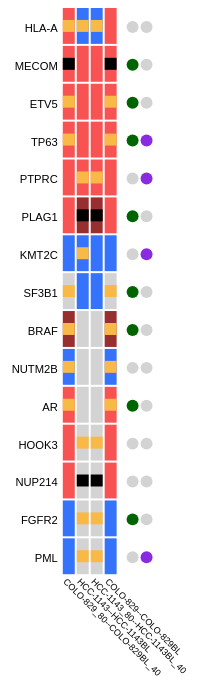
D3 v5 page, settled after 480 driven frames (8 s of simulated time); the page loaded 2 data file(s).


        var chartDiv = document.getElementById("chart");
        var width = chartDiv.clientWidth -20;
        var height = chartDiv.clientHeight -20;

        var x = d3.scaleLinear().range([0,width]).domain([0,1000])
        var y = d3.scaleLinear().range([0,height-150]).domain([0,1000])
        var scale = d3.scaleLinear().range([0,height]).domain([0,1000])
        
        var attr = ['HIGH','MODERATE','HIGH AMP','AMP','DEL','DEEP DEL']
        var attrColors = ['black','#f8b946','#982f2f','#f85252','#3573fd','#00308b']
        var colorScale = d3.scaleOrdinal().range(attrColors).domain(attr)
        
        var ampColorScale = d3.scaleLinear().range(['white','darkred']).domain([0,1])
        var delColorScale = d3.scaleLinear().range(['white','darkblue']).domain([0,-1])
        
        var div = d3.select("body").append("div")
        .attr("class", "tooltip")
        .attr("font-size",scale(60))
        .style("opacity", 0);

        var svg = d3.select("body").append("svg")
            .attr("width", width)
            .attr("height", height)
        
        var cellWidth = 20
        var cellHeight = 60
        var cellPadding = 2
        var xAxistextSize = 15
        var yAxistextSize = 12
        
        function getCNVColor(s){
            var attributes = s.split(';')
            if (attributes.includes("HIGH AMP")){
                return colorScale('HIGH AMP')
            } else if (attributes.includes("AMP")){
                return colorScale('AMP')
            } else if (attributes.includes("DEL")){
                return colorScale('DEL')
            } else if (attributes.includes("DEEP DEL")){
                return colorScale('DEEP DEL')
            } else {
                return 'lightgray'
            }
        }

        function getVARColor(s){
            var attributes = s.split(';')
            if (attributes.includes("HIGH")){
                return colorScale('HIGH')
            } else if (attributes.includes("MODERATE")){
                return colorScale('MODERATE')
            } else {
                return 'rgb(0,0,0,0)'
            }
        }

        //start drawing actual data
        Promise.all([
            d3.csv('data.txt'),
            d3.json('metadata.json')
        ]).then(function(files){
            console.log(files[0])
            console.log(files[1])
            var data = files[0]
            var metadata = files[1]
            var samples = data.columns.slice(1)
            var geneList = data.map(a => a.GENE)
            
            //adjust y axis padding based on longest genename
            var longestGene = Math.max(...(geneList.map(el => el.length)))
            var yaxisWidth = xAxistextSize * (longestGene + 1)
            
            function rearrangeSamples(samples, dataLen){
                for(var i in samples){
                    var sample = d3.selectAll('.'+samples[i])
                        .transition()
                            .delay(i*100)
                            .duration(100)
                            .attr('x',(y(cellWidth) + cellPadding) * i)
                    var sampletext = d3.selectAll('#'+samples[i])
                        .transition()
                            .delay(i*100)
                            .duration(100)
                            .attr('x',(y(cellWidth) + cellPadding) * i)
                            .attr('transform','rotate(45,' + ((y(cellWidth) + cellPadding) * i + y(yaxisWidth) )+ ',' + ((y(cellHeight) + cellPadding) * dataLen + y(10))+ ')')
                }
            }
            
            var gene = svg.selectAll('.gene')
                .data(data).enter()
                .append('g')
                .attr('transform', function(d,i){
                    return 'translate(' + y(yaxisWidth) + ',' + (y(cellHeight) + cellPadding) * i + ')'
                })
                .attr('class', function(d){return d.GENE})
            gene.append('text')
                .text(function(d){return d.GENE})
                .attr('text-anchor', 'end')
                .attr('dx', '-5')
                .attr('dy', y(2*cellHeight/3))
                .attr('font-size', scale(xAxistextSize))
            
            gene.append('circle')
                .attr('r',y(10))
                .attr('cx', (y(cellWidth) + cellPadding) * (samples.length + 1))
                .attr('cy', (y(cellHeight) + cellPadding)/2)
                .attr('fill',function(d){
                    var i = 0
                    while(metadata[samples[i]][d.GENE].oncogene == null){
                        i = i + 1
                    }
                    if (metadata[samples[i]][d.GENE].oncogene == 1){
                        return 'darkgreen'
                    }
                    return 'lightgray'
                })
                .on('mousemove', function(d){
                    div.html(
                        'Oncogene'
                    )
                    div.style("left", (d3.event.pageX + 10) + "px")
                    div.style("top", (d3.event.pageY + 15) + "px")
                    div.style('opacity','0.9')
                    div.style('background', 'green')
                    d3.select(this)
                        .attr('stroke','black')
                        .attr('stroke-width', '2px')
                })
                .on('mouseout', function(){
                    d3.select(this)
                        .attr('stroke','none') 
                    div.style('opacity','0')
                })
                
            gene.append('circle')
                .attr('r',y(10))
                .attr('cx', (y(cellWidth) + cellPadding) * (samples.length + 2))
                .attr('cy', (y(cellHeight) + cellPadding)/2)
                .attr('fill', function(d){
                    var i = 0
                    while(metadata[samples[i]][d.GENE].oncogene == null){
                        i = i + 1
                    }
                    if (metadata[samples[0]][d.GENE].suppressor == 1){  
                        return 'blueviolet'
                    }
                    return 'lightgray'
                })
                .on('mousemove', function(d){
                    div.html(
                        'Suppressor'
                    )
                    div.style("left", (d3.event.pageX + 10) + "px")
                    div.style("top", (d3.event.pageY + 15) + "px")
                    div.style('opacity','0.9')
                    div.style('background', 'violet')
                    d3.select(this)
                        .attr('stroke','black')
                        .attr('stroke-width', '2px')
                })
                .on('mouseout', function(){
                    d3.select(this)
                        .attr('stroke','none') 
                    div.style('opacity','0')
                })

            for(var i in samples){
                //draw CNV cell
                svg.append('text')
                    .text(samples[i])
                    .attr('id',samples[i])
                    .attr('x', (y(cellWidth) + cellPadding) * i)
                    .attr('dx',y(yaxisWidth))
                    .attr('y', (y(cellHeight) + cellPadding) * data.length)
                    .attr('dy',y(10))
                    .attr('text-anchor', 'start')
                    .attr('transform','rotate(45,' + ((y(cellWidth) + cellPadding) * i + y(yaxisWidth) )+ ',' + ((y(cellHeight) + cellPadding) * data.length + y(10))+ ')')
                    .attr('font-size',scale(yAxistextSize))

                var sample = gene.append('g')

                sample.append('rect')
                    .attr('class',samples[i])
                    .attr('id', 'CNV')
                    .attr('width',y(cellWidth))
                    .attr('height',y(cellHeight))
                    .attr('fill',function(d){return getCNVColor(d[samples[i]])})
                    .attr('x', (y(cellWidth) + cellPadding) * i)
                    .on('mousemove', function(d){
                        var selectedSample = this.getAttribute('class')
                        var selectedGene = this.parentNode.parentNode.getAttribute('class')
                        var attributes = d[selectedSample].split(';')
                        if (attributes.includes('AMP') || attributes.includes('HIGH AMP')){
                            div.html(
                                'log2: '+ metadata[selectedSample][selectedGene].log2_amp + '<br>' +
                                'Tier: ' + metadata[selectedSample][selectedGene].tier
                            )
                            div.style("left", (d3.event.pageX + 10) + "px")
                            div.style("top", (d3.event.pageY + 15) + "px")
                            div.style('opacity','0.9')
                            div.style('background', 'salmon')
                        }
                        if (attributes.includes('DEL') || attributes.includes('DEEP DEL')){
                            div.html(
                                'log2: ' + metadata[selectedSample][selectedGene].log2_del + '<br>' +
                                'Tier: ' + metadata[selectedSample][selectedGene].tier
                            )
                            div.style("left", (d3.event.pageX + 10) + "px")
                            div.style("top", (d3.event.pageY + 15) + "px")
                            div.style('opacity','0.9')
                            div.style('background', 'lightblue')
                        }
                        d3.select(this)
                            .attr('stroke','black')
                            .attr('stroke-width', '2px')
                    })
                    .on('mouseout', function(){
                        d3.select(this)
                            .attr('stroke','none') 
                        div.style('opacity','0')
                    })
                        

                //draw var square
                sample.append('rect')
                    .attr('class',samples[i])
                    .attr('width',y(cellWidth))
                    .attr('height',y(cellHeight/3))
                    .attr('fill',function(d){return getVARColor(d[samples[i]])})
                    .attr('x', (y(cellWidth) + cellPadding) * i)
                    .attr('y', y(cellHeight/3))
                    .attr('pointer-events', function(d){
                        var attributes = d[samples[i]].split(';')
                        if (attributes.includes('MODERATE') || attributes.includes('HIGH')){
                            return 'all'
                        }
                        else {
                            return 'none'
                        }
                    })
                    .on('mouseover', function(d){
                        var selectedSample = this.getAttribute('class')
                        var selectedGene = this.parentNode.parentNode.getAttribute('class')
                        var attributes = d[selectedSample].split(';')
                        if (attributes.includes('MODERATE') || attributes.includes('HIGH')){
                            div.html(
                                'Consequence: ' + metadata[selectedSample][selectedGene].consequence + '<br>' + 
                                'HGVSp: '+ metadata[selectedSample][selectedGene].HGVSp + '<br>' +
                                'Tier: ' + metadata[selectedSample][selectedGene].tier
                            )
                            div.style("left", (d3.event.pageX + 10) + "px")
                            div.style("top", (d3.event.pageY + 15) + "px")
                            div.style('opacity','0.9')
                            div.style('background', 'gray')
                        }
                        d3.select(this)
                            .attr('stroke','black')
                            .attr('stroke-width', '2px')
                    })
                    .on('mouseout', function(){
                        d3.select(this)
                            .attr('stroke','none')
                        div.style('opacity','0')
                    })
            }
            
            var sortDropdown = d3.select('#sortDropdown')
                .on("change", function(){
                    if(this.value == 'alphabetical'){
                        var sampleList = samples.slice().sort()
                    }else {
                        var sampleList = samples
                    }
                    rearrangeSamples(sampleList, data.length)
                })
            
            var colorDropdown = d3.select('#colorDropdown')
                .on("change", function(){
                    if(this.value == 'continuous'){
                        d3.selectAll('#CNV')
                            .transition()
                            .duration(500)
                            .attr('fill',function(d){
                                var selectedSample = this.getAttribute('class')
                                var selectedGene = this.parentNode.parentNode.getAttribute('class')
                                var attributes = d[selectedSample].split(';')
                                if (attributes.includes('AMP') || attributes.includes('HIGH AMP')){
                                    return ampColorScale(metadata[selectedSample][selectedGene].log2_amp)
                                }
                                else if (attributes.includes('DEL') || attributes.includes('DEEP DEL')){
                                    return delColorScale(metadata[selectedSample][selectedGene].log2_del)
                                }
                                else {
                                    return 'lightgray'
                                }
                            })
                    }else {
                        d3.selectAll('#CNV')
                            .transition()
                            .duration(500)
                            .attr('fill', function(d){
                                var selectedSample = this.getAttribute('class')
                                return getCNVColor(d[selectedSample])
                            })
                    }
                })

        }).catch(function(err){
            if (err) throw err;
         })

    

### data: metadata.json
{
 "COLO-829_80--COLO-829BL_40": {
  "HLA-A": {
   "oncogene": 0.0,
   "suppressor": 0.0,
   "fusion": 1.0,
   "impact": "MODERATE",
   "tier": "1",
   "consequence": "missense_variant",
   "HGVSp": "p.Lys292Glu",
   "log2_amp": "0.32",
   "log2_del": "",
   "custom": {}
  },
  "MECOM": {
   "oncogene": 1.0,
   "suppressor": 0.0,
   "fusion": 1.0,
   "impact": "HIGH",
   "tier": "1",
   "consequence": "splice_acceptor_variant",
   "HGVSp": "",
   "log2_amp": "0.33",
   "log2_del": "",
   "custom": {}
  },
  "ETV5": {
   "oncogene": 1.0,
   "suppressor": 0.0,
   "fusion": 1.0,
   "impact": "MODERATE",
   "tier": "1",
   "consequence": "missense_variant",
   "HGVSp": "p.Tyr445Cys",
   "log2_amp": "0.33",
   "log2_del": "",
   "custom": {}
  },
  "TP63": {
   "oncogene": 1.0,
   "suppressor": 1.0,
   "fusion": 0.0,
   "impact": "MODERATE",
   "tier": "1",
   "consequence": "missense_variant",
   "HGVSp": "p.Met499Ile",
   "log2_amp": "0.33",
   "log2_del": "",
   "custom": {}
  },
  "PTPRC": {
   "oncogene": 0.0,
   "suppressor": 1.0,
   "fusion": 0.0,
   "impact": "",
   "tier": "1",
   "consequence": "",
   "HGVSp": "",
   "log2_amp": "0.31",
   "log2_del": "",
   "custom": {}
  },
  "PLAG1": {
   "oncogene": 1.0,
   "suppressor": 0.0,
   "fusion": 1.0,
   "impact": "",
   "tier": "1",
   "consequence": "",
   "HGVSp": "",
   "log2_amp": "0.2",
   "log2_del": "",
   "custom": {}
  },
  "KMT2C": {
   "oncogene": 0.0,
   "suppressor": 1.0,
   "fusion": 0.0,
   "impact": "",
   "tier": "1",
   "consequence": "",
   "HGVSp": "",
   "log2_amp": "",
   "log2_del": "-0.66",
   "custom": {}
  },
  "SF3B1": {
   "oncogene": null,
   "suppressor": null,
   "fusion": null,
   "impact": "MODERATE",
   "tier": "1",
   "consequence": "missense_variant",
   "HGVSp": "p.Pro718Leu",
   "log2_amp": "",
   "log2_del": "",
   "custom": {}
  },
  "BRAF": {
   "oncogene": 1.0,
   "suppressor": 0.0,
   "fusion": 1.0,
   "impact": "MODERATE",
   "tier": "1",
   "consequence": "missense_variant",
   "HGVSp": "p.Val600Glu",
   "log2_amp": "0.92",
   "log2_del": "",
   "custom": {}
  },
  "NUTM2B": {
   "oncogene": 0.0,
   "suppressor": 0.0,
   "fusion": 1.0,
   "impact": "MODERATE",
   "tier": "1",
   "consequence": "missense_variant",
   "HGVSp": "p.Tyr835His",
   "log2_amp": "",
   "log2_del": "-0.65",
   "custom": {}
  },
  "AR": {
   "oncogene": 1.0,
   "suppressor": 0.0,
   "fusion": 0.0,
   "impact": "MODERATE",
   "tier": "1",
   "consequence": "inframe_deletion",
   "HGVSp": "p.Gly468_Gly473del",
   "log2_amp": "0.3",
   "log2_del": "",
   "custom": {}
  },
  "HOOK3": {
   "oncogene": 0.0,
   "suppressor": 0.0,
   "fusion": 1.0,
   "impact": "",
   "tier": "1",
   "consequence": "",
   "HGVSp": "",
   "log2_amp": "0.2",
   "log2_del": "",
   "custom": {}
  },
  "NUP214": {
   "oncogene": 0.0,
   "suppressor": 0.0,
   "fusion": 1.0,
   "impact": "",
   "tier": "1",
   "consequence": "",
   "HGVSp": "",
   "log2_amp": "0.29",
   "log2_del": "",
   "custom": {}
  },
  "FGFR2": {
   "oncogene": 1.0,
   "suppressor": 0.0,
   "fusion": 1.0,
   "impact": "",
   "tier": "1",
   "consequence": "",
   "HGVSp": "",
   "log2_amp": "",
   "log2_del": "-0.65",
   "custom": {}
  },
  "PML": {
   "oncogene": 0.0,
   "suppressor": 1.0,
   "fusion": 1.0,
   "impact": "",
   "tier": "1",
   "consequence": "",
   "HGVSp": "",
   "log2_amp": "",
   "log2_del": "-0.64",
   "custom": {}
  }
 },
 "HCC-1143--HCC-1143BL": {
  "HLA-A": {
   "oncogene": 0.0,
   "suppressor": 0.0,
   "fusion": 1.0,
   "impact": "MODERATE",
   "tier": "1",
   "consequence": "missense_variant",
   "HGVSp": "p.Val358Met",
   "log2_amp": "",
   "log2_del": "-0.66",
   "custom": {}
  },
  "MECOM": {
   "oncogene": 1.0,
   "suppressor": 0.0,
   "fusion": 1.0,
   "impact": "",
   "tier": "1",
   "consequence": "",
   "HGVSp": "",
   "log2_amp": "0.28",
   "log2_del": "",
   "custom": {}
  },
  "ETV5": {
   "oncogene": 1.0,
   "suppressor": 0.0,
   "fusion": 1.0,
   "impact": "",
   "tier": "1",
   "consequence": "",
   "HGVSp": "",
   "log2_amp": "0.34",
   "log2_del": "",
   "custom": {}
  },
  "TP63": {
   "oncogene": 1.0,
   "suppressor": 1.0,
   "fusion": 0.0,
   "impact": "",
   "tier": "1",
   "consequence": "",
   "HGVSp": "",
   "log2_amp": "0.34",
   "log2_del": "",
   "custom": {}
  },
  "PTPRC": {
   "oncogene": 0.0,
   "suppressor": 1.0,
   "fusion": 0.0,
   "impact": "MODERATE",
   "tier": "1",
   "consequence": "missense_variant",
   "HGVSp": "p.Gly865Arg",
   "log2_amp": "0.28",
   "log2_del": "",
   "custom": {}
  },
  "PLAG1": {
   "oncogene": 1.0,
   "suppressor": 0.0,
   "fusion": 1.0,
   "impact": "HIGH",
   "tier": "1",
   "consequence": "stop_gained",
   "HGVSp": "p.Arg224Ter",
   "log2_amp": "0.72",
   "log2_del": "",
   "custom": {}
  },
  "KMT2C": {
   "oncogene": 0.0,
   "suppressor": 1.0,
   "fusion": 0.0,
   "impact": "MODERATE",
   "tier": "1",
   "consequence": "missense_variant",
   "HGVSp": "p.Leu291Phe",
   "log2_amp": "",
   "log2_del": "-0.78",
   "custom": {}
  },
  "SF3B1": {
   "oncogene": 1.0,
   "suppressor": 0.0,
   "fusion": 0.0,
   "impact": "",
   "tier": "1",
   "consequence": "",
   "HGVSp": "",
   "log2_amp": "",
   "log2_del": "-0.71",
   "custom": {}
  },
  "BRAF": {
   "HGVSp": "",
   "consequence": "",
   "fusion": 0.0,
   "log2_amp": "",
   "oncogene": 0.0,
   "tier": ""
  },
  "NUTM2B": {
   "HGVSp": "",
   "consequence": "",
   "fusion": 0.0,
   "log2_amp": "",
   "oncogene": 0.0,
   "tier": ""
  },
  "AR": {
   "HGVSp": "",
   "consequence": "",
   "fusion": 0.0,
   "log2_amp": "",
   "oncogene": 0.0,
   "tier": ""
  },
  "HOOK3": {
   "oncogene": null,
   "suppressor": null,
   "fusion": null,
   "impact": "MODERATE",
   "tier": "1",
   "consequence": "missense_variant",
   "HGVSp": "p.Gln221Arg",
   "log2_amp": "",
   "log2_del": "",
   "custom": {}
  },
  "NUP214": {
   "oncogene": null,
   "suppressor": null,
   "fusion": null,
   "impact": "HIGH",
   "tier": "1",
   "consequence": "splice_acceptor_variant",
   "HGVSp": "",
   "log2_amp": "",
   "log2_del": "",
   "custom": {}
  },
  "FGFR2": {
   "oncogene": null,
   "suppressor": null,
… [head cut at 6 KiB]
### data: data.txt
GENE, COLO-829_80--COLO-829BL_40, HCC-1143--HCC-1143BL, HCC-1143_80--HCC-1143BL_40, COLO-829--COLO-829BL
HLA-A, Tumor;MODERATE;AMP, Tumor;MODERATE;DEL, Tumor;MODERATE;DEL, Tumor;AMP
MECOM, Tumor;HIGH;AMP, Tumor;AMP, Tumor;AMP, Tumor;HIGH;AMP
ETV5, Tumor;MODERATE;AMP, Tumor;AMP, Tumor;AMP, Tumor;MODERATE;AMP
TP63, Tumor;MODERATE;AMP, Tumor;AMP, Tumor;AMP, Tumor;MODERATE;AMP
PTPRC, Tumor;AMP, Tumor;MODERATE;AMP, Tumor;MODERATE;AMP, Tumor;AMP
PLAG1, Tumor;AMP, Tumor;HIGH;HIGH AMP, Tumor;HIGH;HIGH AMP, Tumor;AMP
KMT2C, Tumor;DEL, Tumor;MODERATE;DEL, Tumor;DEL, Tumor;DEL
SF3B1, Tumor;MODERATE, Tumor;DEL, Tumor;DEL, Tumor;MODERATE
BRAF, Tumor;MODERATE;HIGH AMP, Tumor, Tumor, Tumor;MODERATE;HIGH AMP
NUTM2B, Tumor;MODERATE;DEL, Tumor, Tumor, Tumor;MODERATE;DEL
AR, Tumor;MODERATE;AMP, Tumor, Tumor, Tumor;MODERATE;AMP
HOOK3, Tumor;AMP, Tumor;MODERATE, Tumor;MODERATE, Tumor;AMP
NUP214, Tumor;AMP, Tumor;HIGH, Tumor;HIGH, Tumor;AMP
FGFR2, Tumor;DEL, Tumor;MODERATE, Tumor;MODERATE, Tumor;DEL
PML, Tumor;DEL, Tumor;MODERATE, Tumor;MODERATE, Tumor;DEL